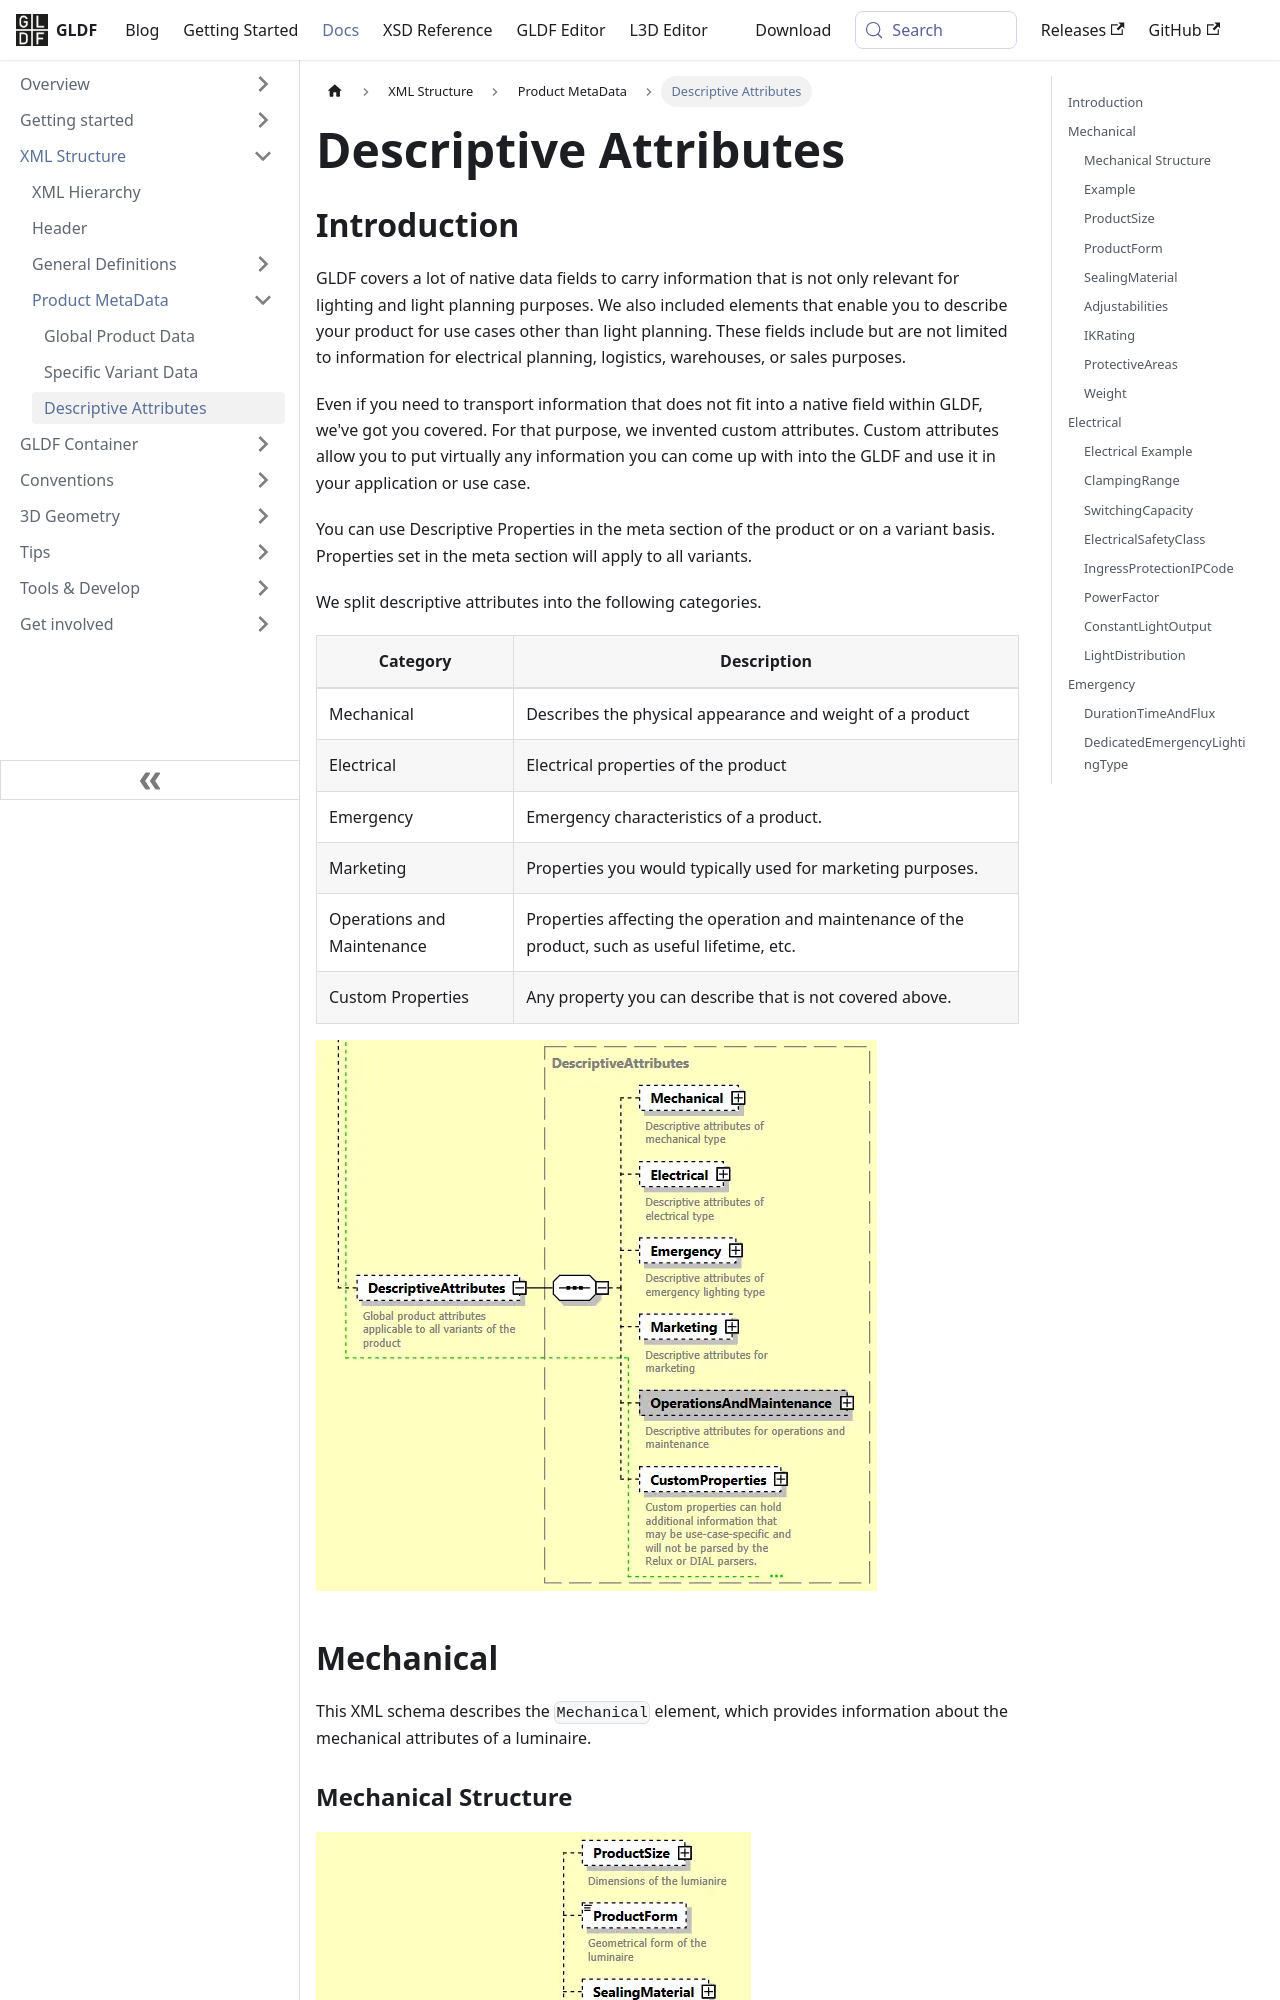

repository: globallightingdata/website · page: docs/structure/descriptive-attributes/index.html · generator: docusaurus

---
title: Descriptive Attributes
sidebar_label: Descriptive Attributes
---


## Introduction

GLDF covers a lot of native data fields to carry information that is not only relevant for lighting and light planning purposes. We also included elements that enable you to describe your product for use cases other than light planning. These fields include but are not limited to information for electrical planning, logistics, warehouses, or sales purposes.

Even if you need to transport information that does not fit into a native field within GLDF, we've got you covered. For that purpose, we invented custom attributes. Custom attributes allow you to put virtually any information you can come up with into the GLDF and use it in your application or use case.

You can use Descriptive Properties in the meta section of the product or on a variant basis. Properties set in the meta section will apply to all variants.

We split descriptive attributes into the following categories.

| Category | Description |
| --- | --- |
| Mechanical | Describes the physical appearance and weight of a product |
| Electrical | Electrical properties of the product |
| Emergency | Emergency characteristics of a product. |
| Marketing | Properties you would typically used for marketing purposes. |
| Operations and Maintenance | Properties affecting the operation and maintenance of the product, such as useful lifetime, etc. |
| Custom Properties | Any property you can describe that is not covered above. |

<img src="/img/docs/structure/desciptiveattributes.webp" alt="Descriptive Attributes" width="561" />
